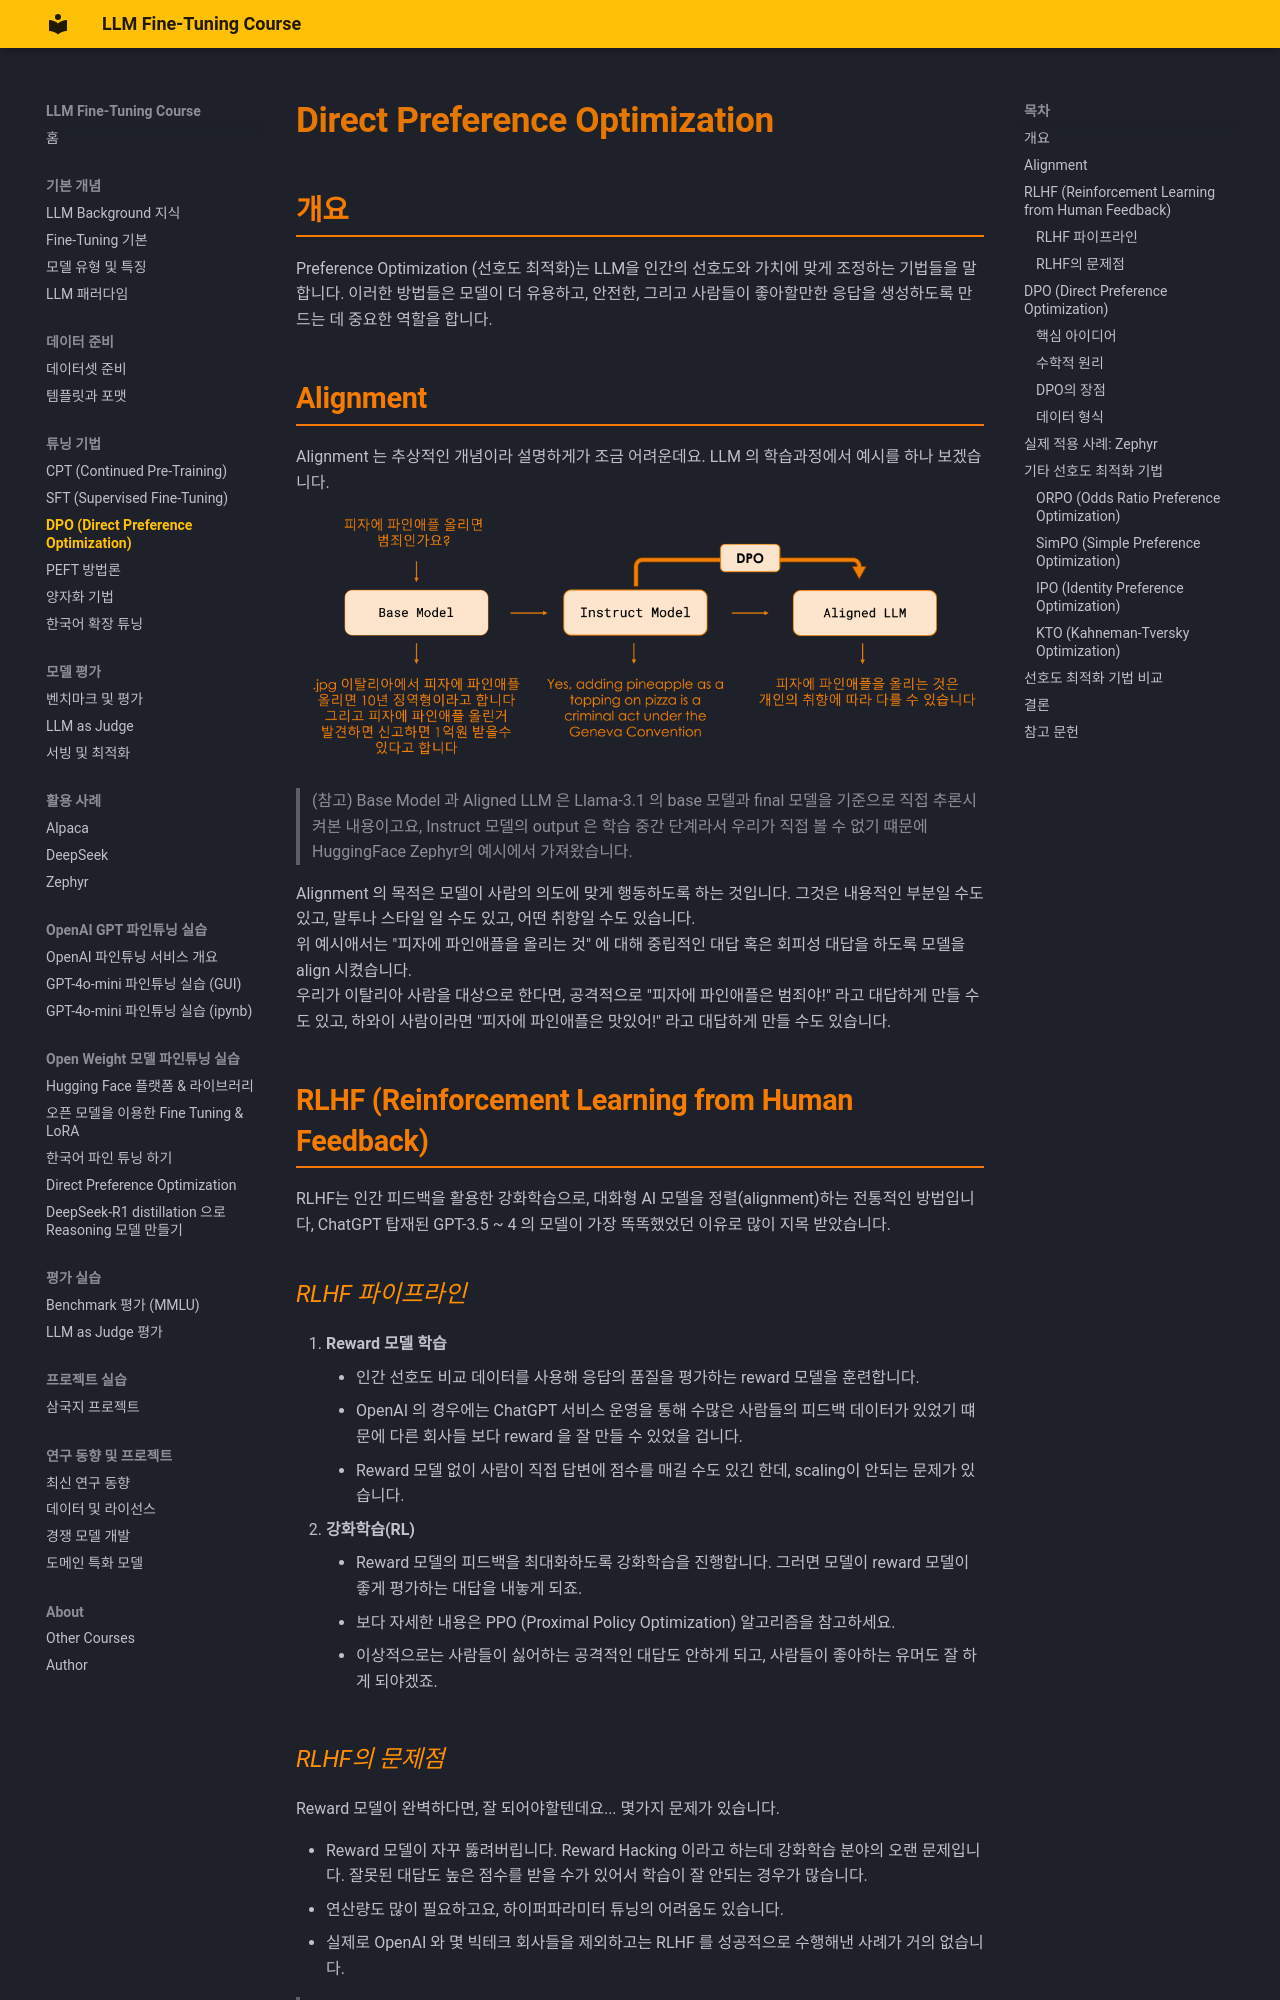

repository: jonhpark7966/FineTuning_Course · page: tuning_techniques/preference_optimization/index.html · generator: mkdocs

# Direct Preference Optimization

## 개요

Preference Optimization (선호도 최적화)는 LLM을 인간의 선호도와 가치에 맞게 조정하는 기법들을 말합니다. 이러한 방법들은 모델이 더 유용하고, 안전한, 그리고 사람들이 좋아할만한 응답을 생성하도록 만드는 데 중요한 역할을 합니다.


## Alignment 

Alignment 는 추상적인 개념이라 설명하게가 조금 어려운데요. LLM 의 학습과정에서 예시를 하나 보겠습니다. 



<div style="text-align: center;">
  <img src="../../rscs/align_example.png" alt="Alignment Example">
</div>


> (참고) Base Model 과 Aligned LLM 은 Llama-3.1 의 base 모델과 final 모델을 기준으로 직접 추론시켜본 내용이고요, Instruct 모델의 output 은 학습 중간 단계라서 우리가 직접 볼 수 없기 떄문에 HuggingFace Zephyr의 예시에서 가져왔습니다. 


Alignment 의 목적은 모델이 사람의 의도에 맞게 행동하도록 하는 것입니다. 그것은 내용적인 부분일 수도 있고, 말투나 스타일 일 수도 있고, 어떤 취향일 수도 있습니다.    
위 예시애서는 "피자에 파인애플을 올리는 것" 에 대해 중립적인 대답 혹은 회피성 대답을 하도록 모델을 align 시켰습니다.  
우리가 이탈리아 사람을 대상으로 한다면, 공격적으로 "피자에 파인애플은 범죄야!" 라고 대답하게 만들 수도 있고, 하와이 사람이라면 "피자에 파인애플은 맛있어!" 라고 대답하게 만들 수도 있습니다. 



## RLHF (Reinforcement Learning from Human Feedback)

RLHF는 인간 피드백을 활용한 강화학습으로, 대화형 AI 모델을 정렬(alignment)하는 전통적인 방법입니다, ChatGPT 탑재된 GPT-3.5 ~ 4 의 모델이 가장 똑똑했었던 이유로 많이 지목 받았습니다.  


### RLHF 파이프라인

1. **Reward 모델 학습** 
    - 인간 선호도 비교 데이터를 사용해 응답의 품질을 평가하는 reward 모델을 훈련합니다.
    - OpenAI 의 경우에는 ChatGPT 서비스 운영을 통해 수많은 사람들의 피드백 데이터가 있었기 떄문에 다른 회사들 보다 reward 을 잘 만들 수 있었을 겁니다. 
    - Reward 모델 없이 사람이 직접 답변에 점수를 매길 수도 있긴 한데, scaling이 안되는 문제가 있습니다.
2. **강화학습(RL)**
    - Reward 모델의 피드백을 최대화하도록 강화학습을 진행합니다. 그러면 모델이 reward 모델이 좋게 평가하는 대답을 내놓게 되죠.
    - 보다 자세한 내용은 PPO (Proximal Policy Optimization) 알고리즘을 참고하세요. 
    - 이상적으로는 사람들이 싫어하는 공격적인 대답도 안하게 되고, 사람들이 좋아하는 유머도 잘 하게 되야겠죠.

### RLHF의 문제점

Reward 모델이 완벽하다면, 잘 되어야할텐데요... 몇가지 문제가 있습니다. 

- Reward 모델이 자꾸 뚫려버립니다. Reward Hacking 이라고 하는데 강화학습 분야의 오랜 문제입니다. 잘못된 대답도 높은 점수를 받을 수가 있어서 학습이 잘 안되는 경우가 많습니다.
- 연산량도 많이 필요하고요, 하이퍼파라미터 튜닝의 어려움도 있습니다. 
- 실제로 OpenAI 와 몇 빅테크 회사들을 제외하고는 RLHF 를 성공적으로 수행해낸 사례가 거의 없습니다. 


> OpenAI 내부에 아주 좋은 Reward 모델이 있다는 추측이 많습니다. 아무래도 ChatGPT의 성공이 인간 데이터를 아주 많이 수집할 수 있게 해줬겠죠. 다른 회사들이 적자를 보더라도 서비스를 성공시키고 싶은데 이유라고도 생각이 되네요.
